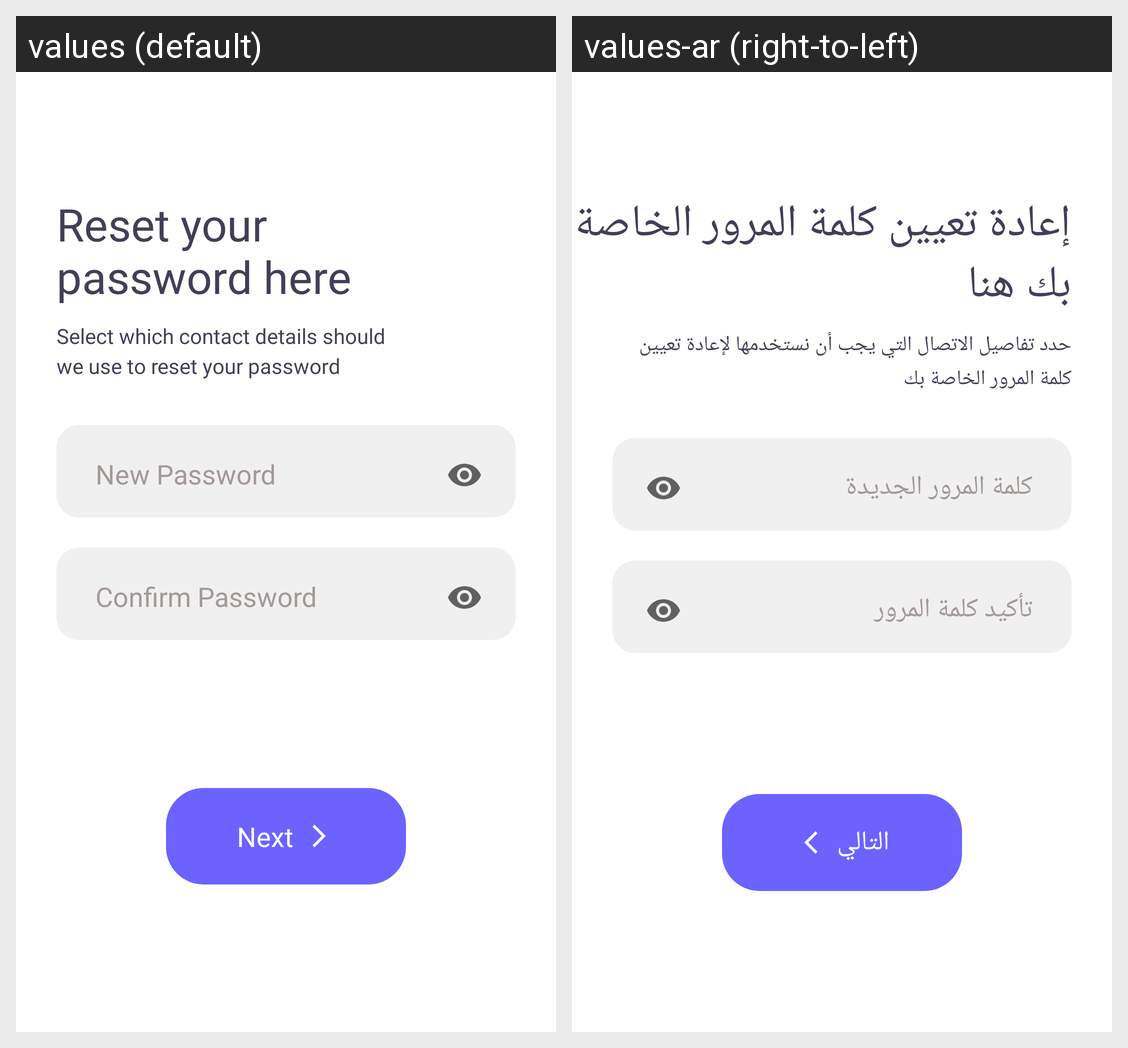

Translations of the strings shown on this Android screen, per locale in the grid:
Android screen res/layout/activity_reset_password.xml rendered under 2 locales, left to right: values (default), values-ar (right-to-left). Device: Nexus 5 (rendered at 1080×1920; each locale shown at half size, 540×960, under a caption strip naming it); theme AppTheme.NoActionBar.
Strings drawn on this screen, with the default value and each locale's value (text and hints the layout hard-codes, and strings that could not be matched under every locale, appear in the picture but are not listed):

tv_reset_password_title_1
  values: Reset your 
      password here
  values-ar: إعادة تعيين كلمة المرور الخاصة بك هنا

tv_reset_password_title_2
  values: Select which contact details should 
      we use to reset your password
  values-ar: حدد تفاصيل الاتصال التي يجب أن نستخدمها لإعادة تعيين كلمة المرور الخاصة بك

next
  values: Next
  values-ar: التالي
